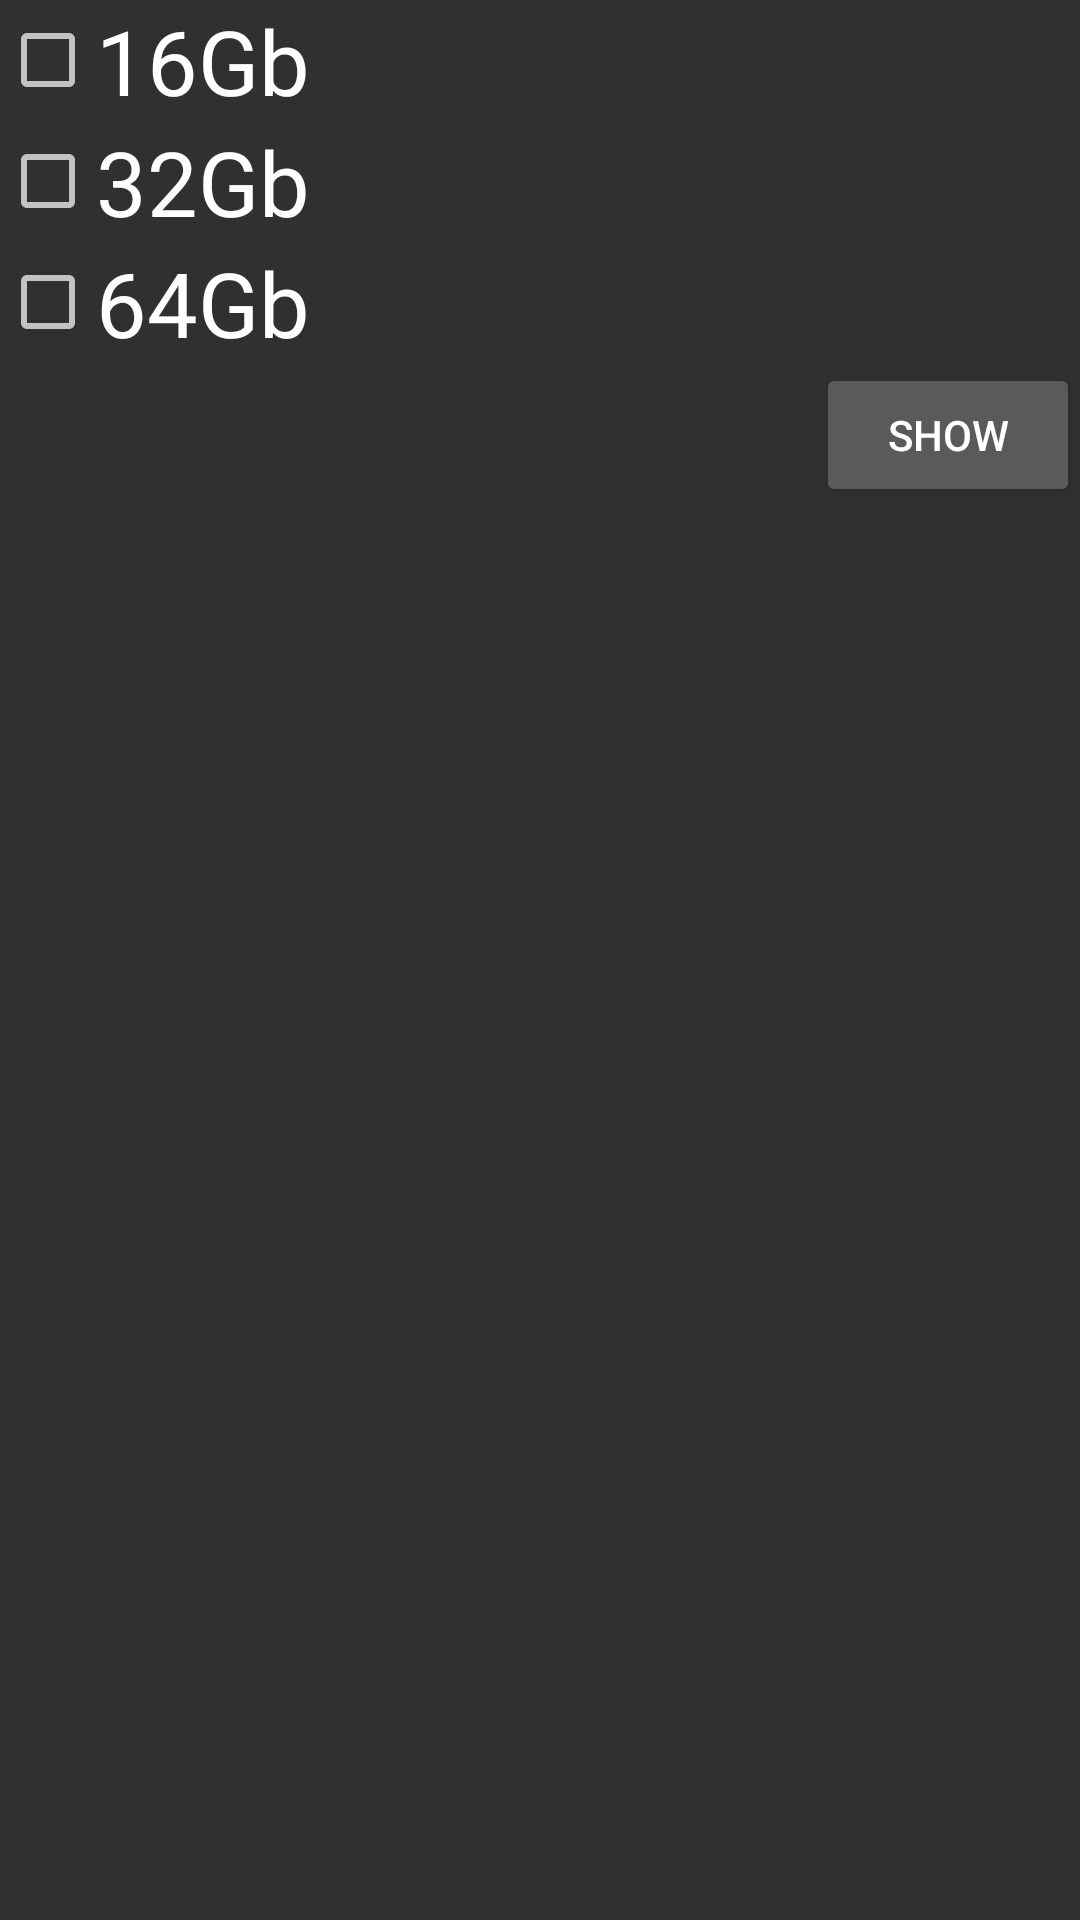

Here is an Android app screen rendered from its layout file. Give the layout XML and the strings, colors and styles it references.
<!-- AndroidManifest.xml: application theme AppTheme -->
<!-- res/layout/memory_list.xml -->
<LinearLayout xmlns:android="http://schemas.android.com/apk/res/android"
    android:layout_width="match_parent"
    android:layout_height="match_parent"
    android:orientation="vertical"
    android:background="@color/mainBackground"
    android:weightSum="1">

    <CheckBox
        android:id="@+id/chk16Gb"
        android:layout_width="match_parent"
        android:layout_height="wrap_content"
        android:text="@string/chk_16Gb"
        android:textSize="30sp"/>

    <CheckBox
        android:id="@+id/chk32Gb"
        android:layout_width="match_parent"
        android:layout_height="wrap_content"
        android:text="@string/chk_32Gb"
        android:textSize="30sp"/>

    <CheckBox
        android:id="@+id/chk64Gb"
        android:layout_width="match_parent"
        android:layout_height="wrap_content"
        android:text="@string/chk_64Gb"
        android:textSize="30sp"/>

    <Button
        android:id="@+id/btnDisplay"
        android:layout_width="wrap_content"
        android:layout_height="wrap_content"
        android:text="@string/btn_display"
        android:layout_gravity="end" />

</LinearLayout>
<!-- resources referenced by this layout -->
<resources>
  <string name="btn_display">Show</string>
  <string name="chk_16Gb">16Gb</string>
  <string name="chk_32Gb">32Gb</string>
  <string name="chk_64Gb">64Gb</string>
  <style name="AppTheme" parent="AppTheme.Base" />
  <style name="AppTheme.Base" parent="Theme.AppCompat">
          <item name="colorPrimary">@color/colorPrimary</item>
          <item name="colorPrimaryDark">@color/colorPrimary</item>
          <item name="windowActionBar">false</item>
      </style>
  <!-- not gathered from this repository: default colours our renderer supplied (Android Studio template values) -->
  <color name="colorPrimary">#FF6200EE</color>
</resources>
